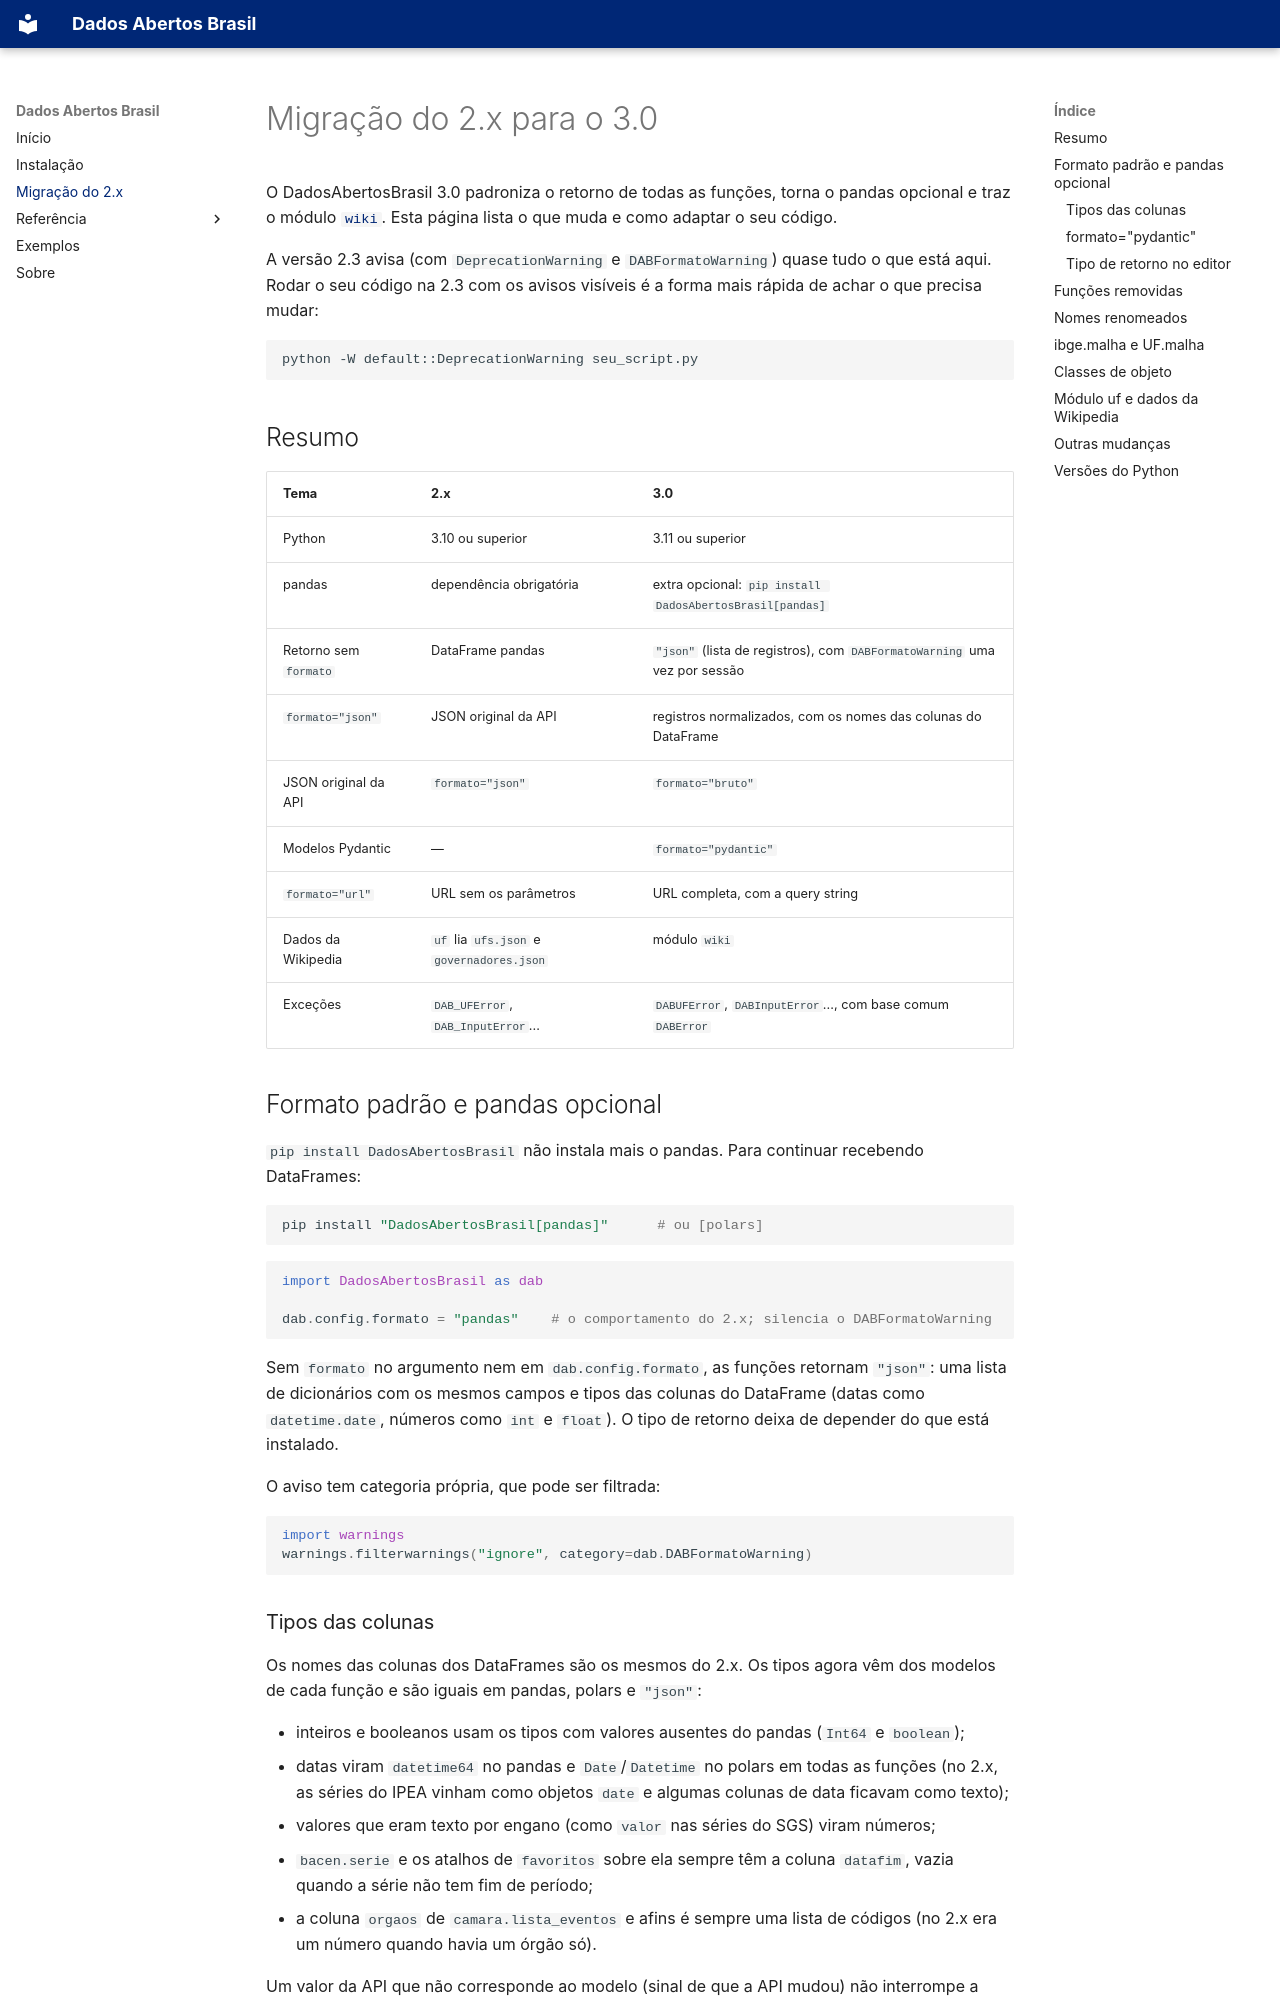

repository: GusFurtado/DadosAbertosBrasil · page: migracao/index.html · generator: mkdocs

# Migração do 2.x para o 3.0

O DadosAbertosBrasil 3.0 padroniza o retorno de todas as funções, torna o pandas opcional e traz o
módulo [`wiki`](referencia/wiki.md). Esta página lista o que muda e como adaptar o seu código.

A versão 2.3 avisa (com `DeprecationWarning` e `DABFormatoWarning`) quase tudo o que está aqui. Rodar o
seu código na 2.3 com os avisos visíveis é a forma mais rápida de achar o que precisa mudar:

```bash
python -W default::DeprecationWarning seu_script.py
```

## Resumo

| Tema | 2.x | 3.0 |
|---|---|---|
| Python | 3.10 ou superior | 3.11 ou superior |
| pandas | dependência obrigatória | extra opcional: `pip install DadosAbertosBrasil[pandas]` |
| Retorno sem `formato` | DataFrame pandas | `"json"` (lista de registros), com `DABFormatoWarning` uma vez por sessão |
| `formato="json"` | JSON original da API | registros normalizados, com os nomes das colunas do DataFrame |
| JSON original da API | `formato="json"` | `formato="bruto"` |
| Modelos Pydantic | — | `formato="pydantic"` |
| `formato="url"` | URL sem os parâmetros | URL completa, com a query string |
| Dados da Wikipedia | `uf` lia `ufs.json` e `governadores.json` | módulo `wiki` |
| Exceções | `DAB_UFError`, `DAB_InputError`... | `DABUFError`, `DABInputError`..., com base comum `DABError` |

## Formato padrão e pandas opcional

`pip install DadosAbertosBrasil` não instala mais o pandas. Para continuar recebendo DataFrames:

```bash
pip install "DadosAbertosBrasil[pandas]"      # ou [polars]
```

```python
import DadosAbertosBrasil as dab

dab.config.formato = "pandas"    # o comportamento do 2.x; silencia o DABFormatoWarning
```

Sem `formato` no argumento nem em `dab.config.formato`, as funções retornam `"json"`: uma lista de
dicionários com os mesmos campos e tipos das colunas do DataFrame (datas como `datetime.date`,
números como `int` e `float`). O tipo de retorno deixa de depender do que está instalado.

O aviso tem categoria própria, que pode ser filtrada:

```python
import warnings
warnings.filterwarnings("ignore", category=dab.DABFormatoWarning)
```

### Tipos das colunas

Os nomes das colunas dos DataFrames são os mesmos do 2.x. Os tipos agora vêm dos modelos de cada
função e são iguais em pandas, polars e `"json"`:

- inteiros e booleanos usam os tipos com valores ausentes do pandas (`Int64` e `boolean`);
- datas viram `datetime64` no pandas e `Date`/`Datetime` no polars em todas as funções (no 2.x, as
  séries do IPEA vinham como objetos `date` e algumas colunas de data ficavam como texto);
- valores que eram texto por engano (como `valor` nas séries do SGS) viram números;
- `bacen.serie` e os atalhos de `favoritos` sobre ela sempre têm a coluna `datafim`, vazia quando a
  série não tem fim de período;
- a coluna `orgaos` de `camara.lista_eventos` e afins é sempre uma lista de códigos (no 2.x era um
  número quando havia um órgão só).

Um valor da API que não corresponde ao modelo (sinal de que a API mudou) não interrompe a consulta:
gera `DABValidacaoWarning` e o valor fica como veio.
